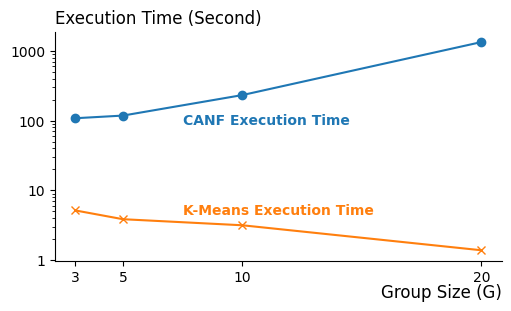
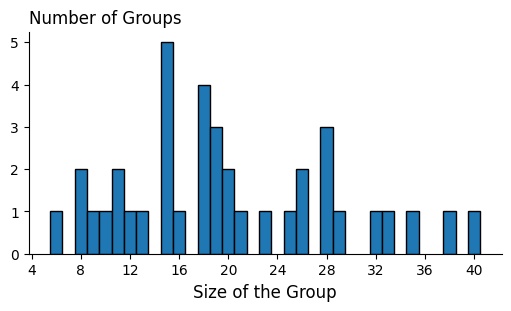

Source code (Python) for these figures, in order:
import matplotlib as mpl
import matplotlib.pyplot as plt
from collections import Counter
import numpy as np

mpl.rcParams['font.family'] = 'Times New Roman'

fig = plt.figure(figsize=(5, 3), layout='constrained')
ax = fig.add_subplot()
CANF_line, = plt.plot([3, 5, 10, 20], [108.17, 118.11, 232.67, 1339.43], marker='o', label=f'CANF Execution Time')

kmeans_line, = plt.plot([3, 5, 10, 20], [5.15, 3.85, 3.15, 1.38], marker='x', label=f'K-Means Execution Time')

plt.yscale('log')

plt.yticks([1, 10, 100, 1000], [1, 10, 100, 1000])

# plt.tight_layout()

ax.spines['right'].set_visible(False)
ax.spines['top'].set_visible(False)

# Set x-axis to only show values in group_sizes list
plt.xticks([3, 5, 10, 20])

y_locator = mpl.ticker.FixedLocator([1e-3, 1e-2, 1e-1, 1, 10, 100, 1000])
ax.yaxis.set_major_locator(y_locator)
y_formatter = mpl.ticker.FixedFormatter(["0.001", "0.01", "0.1", "1", "10", "100", "1000"])
ax.yaxis.set_major_formatter(y_formatter)

ax.set_title('Execution Time (Second)', loc='left')
# ax.set_ylabel('Execution Time (Second)', loc='top', rotation=0, labelpad=-124)
ax.set_xlabel('Group Size (G)', loc='right', labelpad=-1, fontsize='large')

plt.text(7.5, 88.5, 'CANF Execution Time', color=CANF_line.get_color(), fontweight='bold')

plt.text(7.5, 4.5, 'K-Means Execution Time', color=kmeans_line.get_color(), fontweight='bold')

# Add legend
# plt.legend()

# plt.tight_layout()
# plt.show(dpi=500)
plt.savefig(f"cmpRTkmeansCANF.png", dpi=500)
plt.close()


group_size = [6, 8, 8, 9, 10, 11, 11, 12, 13, 15, 15, 15, 15, 15, 16, 18, 18, 18, 18, 19, 19, 19, 20, 20, 21, 23, 25, 26, 26, 28, 28, 28, 29, 32, 33, 35, 38, 40]

group_counts = Counter(group_size)

fig = plt.figure(figsize=(5, 3), layout='constrained')
ax = plt.gca()
ax.spines['right'].set_visible(False)
ax.spines['top'].set_visible(False)

# Get the unique group sizes and their respective counts
sizes = list(group_counts.keys())
counts = list(group_counts.values())

# bin_edges = np.linspace(min(sizes) - 0.5, max(sizes) + 0.5, len(sizes) + 1)
# Create a bar graph
plt.bar(sizes, counts, align='center', edgecolor='black', linewidth=1, width=1)
plt.xlabel('Size of the Group', fontsize='large')

plt.xticks(sizes)
ax.set_title('Number of Groups', loc='left')
# ax.set_ylabel('Number of Groups', loc='top', rotation=0, labelpad=-91)

ax = plt.gca()
ax.get_xaxis().set_major_locator(plt.MaxNLocator(integer=True))
ax.get_yaxis().set_major_locator(plt.MaxNLocator(integer=True))


# plt.tight_layout()
plt.savefig(f"group_size.png", dpi=500)
# plt.show(dpi=500)
plt.close()
